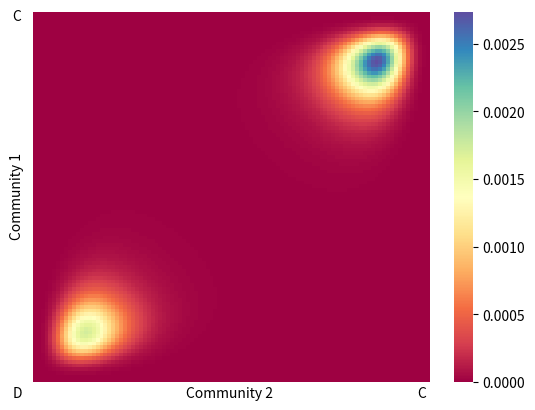
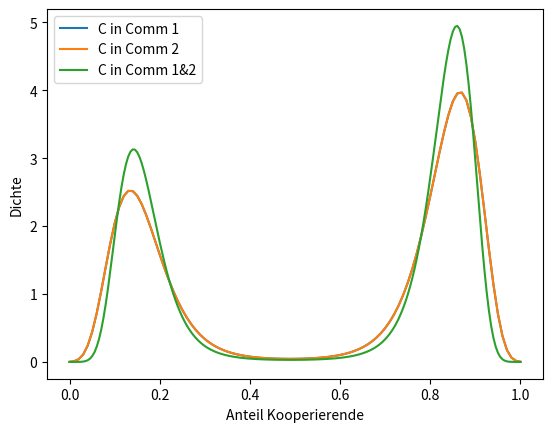
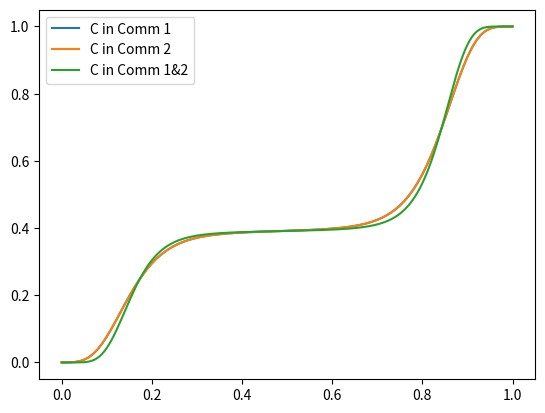

Here is the Python script that generated these plots, in order:
# -*- coding: utf-8 -*-
'''
Berechnung der stationären Verteilung für Kooperationsspiele in mehreren Communities
Update-Regel: Geglättete Imitation mit Sigmoid-Funktion mit zufälligem Drift
'''

#%% Imports

import numpy as np
import matplotlib.pyplot as plt
import scipy.linalg as la
import scipy.sparse as spar
import seaborn as sb
import time
from sys import exit

#%% Parameter-Initialisierung

# Anzahl Strategien, nicht ändern!
n_strat = 2

# Auszahlungsparameter
par_R = np.array([6,6])  
par_S = np.array([0,0])
par_T = np.array([3,3])
par_P = np.array([3,3])
n = np.size(par_R)

# Zufallsparameter (Niedrig = Niedriger Zufallsfaktor, Hoch = Hoher Zufallsfaktor)
K_randomness = 1.0
random_drift = 0.1

# Größen der Population und Communities
N = 200
N_i = np.repeat(N//n, n)
#N_i = np.array([50,50,25])       #Option Custom Populationseinstellung
N = np.sum(N_i)
states = np.prod(N_i+1)

if n != N_i.size:
    print("FEHLER: Bitte die Anzahl von Auszahlungsparametern und Communities gleich wählen!")
    exit()
    
# Interaktionsparameter
param_inter = 0.05
param_intra = 0.5
par_lambda = param_inter * np.ones((n,n)) + (param_intra-param_inter) * np.eye(n)   #Matrix der Interaktionsparameter
# Option: Custom Lambda-Matrix
#par_lambda = np.array([[0.5,0.05,0.1],[0.05,0.5,0.1],[0.1,0.1,0.5]])
param_total = N_i.T @ par_lambda @ N_i

if par_lambda.shape != (n,n):
    print("FEHLER: Bitte die Matrix der Interaktionsparameter passend zur Anzahl der Communities wählen!")
    exit()
    
    
A = np.array([[par_R, par_S], [par_T, par_P]])
A = np.transpose(A, (2,0,1))                                                        #A[i] ist die Auszahlungsmatrix von Community i
A_star = np.tile(A, n).reshape((n_strat*n,n_strat*n)) * par_lambda.repeat(2,0).repeat(2,1)      #Erweiterte und gewichtete Auszahlungsmatrix

if A.shape != (n,n_strat,n_strat):
    print("FEHLER: Bitte die Anzahl von Strategien in diesem Programm bei 2 belassen!")
    exit()




#%% Hilfsfunktionen

# Entscheidungsfunktion: Sigmoid-Funktion
def F(y,x): # y alt, x neu
    return 1/(1 + np.e**(-(x-y)/K_randomness))

# Auszahlung der reinen Strategien gegen die aktuelle Population
def updatepi(f):     
    return 1/N*np.eye(n_strat*n)@A_star@f

# Wahrscheinlichkeit, dass jemand aus Community i (=k//2) und Strategie C (k%2==0) bzw D (k%2==1) zur anderen Strategie wechselt
def p(f,pi,k):
    new_strat = 1 - (k%n_strat)
    prob = 0
    for j in range(n):
        if j == k//n_strat:
            param = param_intra
        else: param = param_inter
        l = n_strat*j+new_strat
        prob += param*f[k]*f[l]/param_total*F(pi[k],pi[l])
    return prob

# Übergangsrate, dass jemand aus Community i (=k//2) und Strategie C (k%2==0) bzw D (k%2==1) zur anderen Strategie wechselt
def q(f,pi,k):
    return 1/n_strat*random_drift*N_i.T@par_lambda[k//n_strat]*f[k] + param_total * p(f,pi,k)


#%% Start der Eigenvektorberechnung

# Erstellung der Übergangsmatrix
states = np.prod(N_i+1)
Pdata = np.zeros((states,2*n+1))
Qdata = np.zeros((states,2*n+1))
offset = np.hstack((0,1,np.cumprod(N_i[n:0:-1]+1), -1, -np.cumprod(N_i[n:0:-1]+1)))
# 0, 1, N2+1, (N1+1)*(N2+1), -1, ...

# 1: Q-Matrix
# 2: Unbereinigte Übergangsmatrix
variant = 1

start_time = time.time()

for k in range(states):
    state = np.zeros(n)
    state[0] = k//offset[n]
    for c in range(1,n):
        state[c] = (k - np.sum((state*offset[n:0:-1])[:c]))//offset[n-c]
    f = np.zeros(2*n)
    f[::2] = state
    f[1::2] = N_i - state

    pi = updatepi(f)

    match variant:
        case 1:
            for c in range(n):
                if state[c] != 0:               # C zu D in Community c  
                    Qdata[k,2*n-c] = q(f,pi,2*c)
                if state[c] != N_i[c]:          # D zu C in Community c  
                    Qdata[k,n-c] = q(f,pi,2*c+1)
            
            Qdata[k,0] = -sum(Qdata[k,:])
        case 2:
            for c in range(n):
                if state[c] != 0:               # C zu D in Community c  
                    Pdata[k,2*n-c] = p(f,pi,2*c)
                if state[c] != N_i[c]:          # D zu C in Community c  
                    Pdata[k,n-c] = p(f,pi,2*c+1)
              
            Pdata[k,0] = 1 - sum(Pdata[k,:])    # Wahrscheinlichkeit Empty-Step

for c in range(n):
    Qdata[:offset[n+1+c],n+1+c] = Qdata[-offset[n+1+c]:,n+1+c]
    Pdata[:offset[n+1+c],n+1+c] = Pdata[-offset[n+1+c]:,n+1+c]

Q = spar.diags_array(Qdata.T, offsets = offset)
P = spar.diags_array(Pdata.T, offsets = offset)

match variant:
    case 1:
        eigval, eigvec = spar.linalg.eigs(Q.T, sigma = 0, k=1)
        w1 = np.real(eigvec).T[0]
        w1 = w1/sum(w1)
        dist = w1.reshape(N_i+1)
        # Bei 2-dimensionaler Randverteilung: Flip bei erster Dimension, die angezeigt wird!

    case 2:
        eigval, eigvec = spar.linalg.eigs(P.T, sigma = 1, k=1)
        w2 = np.real(eigvec).T[0]
        w2 = w2/sum(w2)
        
        dist = w2.reshape(N_i+1)
        
end_time = time.time()
print(variant, end_time - start_time)
#%% Heatmaps

if n==2:
    sb.heatmap(np.flip(dist,0), cmap = "Spectral", yticklabels = False, xticklabels = False)
    #plt.title(f'Absorptionswahrscheinlichkeit für Kooperation für P={par_P},R={par_R}, S={par_S}, T={par_T}, lambda_ii = {param_intra}, lambda_ij = {param_inter}', pad = 20)
    plt.text(-0.04*N_i[1],0.01*N_i[0],"C", va = 'center', ha = 'center')
    plt.text(-0.04*N_i[1], 1.04*N_i[0], "D", va = 'center', ha = 'center')
    plt.text(0.99*N_i[1],1.04*N_i[0],"C", va = 'center', ha = 'center')
    plt.text(-0.04*N_i[1], 0.5*N_i[0], "Community 1", rotation = 90, ha = 'center', va = 'center')
    plt.text(0.5*N_i[1], 1.04*N_i[0], "Community 2", va = 'center', ha = 'center')
    plt.show()     
    
if n==3:
    # Zweidimensionale Randverteilung bedingt auf N_3C = i
    for i in range(N_i[2]):
        sb.heatmap(np.flip(dist[:,:,i],0), cmap = "Spectral", yticklabels = False, xticklabels = False)
        #plt.title(f'Absorptionswahrscheinlichkeit für Kooperation für P={par_P},R={par_R}, S={par_S}, T={par_T}, lambda_ii = {param_intra}, lambda_ij = {param_inter}', pad = 20)
        plt.text(-0.04*N_i[1],0.01*N_i[0],"C", va = 'center', ha = 'center')
        plt.text(-0.04*N_i[1], 1.04*N_i[0], "D", va = 'center', ha = 'center')
        plt.text(0.99*N_i[1],1.04*N_i[0],"C", va = 'center', ha = 'center')
        plt.text(-0.04*N_i[1], 0.5*N_i[0], "Community 1", rotation = 90, ha = 'center', va = 'center')
        plt.text(0.5*N_i[1], 1.04*N_i[0], "Community 2", va = 'center', ha = 'center')
        plt.show() 
        
    # Zweidimensionale Randverteilung
    dist01 = np.sum(dist, 2)
    sb.heatmap(np.flip(dist01,0), cmap = "Spectral", yticklabels = False, xticklabels = False)
    #plt.title(f'Absorptionswahrscheinlichkeit für Kooperation für P={par_P},R={par_R}, S={par_S}, T={par_T}, lambda_ii = {param_intra}, lambda_ij = {param_inter}', pad = 20)
    plt.text(-0.04*N_i[1],0.01*N_i[0],"C", va = 'center', ha = 'center')
    plt.text(-0.04*N_i[1], 1.04*N_i[0], "D", va = 'center', ha = 'center')
    plt.text(0.99*N_i[1],1.04*N_i[0],"C", va = 'center', ha = 'center')
    plt.text(-0.04*N_i[1], 0.5*N_i[0], "Community 1", rotation = 90, ha = 'center', va = 'center')
    plt.text(0.5*N_i[1], 1.04*N_i[0], "Community 2", va = 'center', ha = 'center')
    plt.show()  


#%% Dichten und Verteilungsfunktionen
    
if n==1:
    plt.plot(np.linspace(0,1,N+1), dist)
    plt.xlabel('Anteil Kooperierende')
    plt.ylabel('Dichte', rotation = 90)
    plt.legend(['C in Comm 1', 'C in Comm 2', 'C in Comm 1&2'])
    plt.show()

    
if n==2:
    dist1 = np.sum(dist,1)
    dist2 = np.sum(dist,0)
    dist12 = np.zeros(N+1)
    for i in range(N+1):
        dist12[i] = np.trace(np.flip(dist,0),offset = -N_i[0]+i)
    plt.plot(np.linspace(0,1,N_i[0]+1),dist1*(N_i[0]+1))
    plt.plot(np.linspace(0,1,N_i[1]+1),dist2*(N_i[1]+1))
    plt.plot(np.linspace(0,1,N+1),dist12*(N+1))
    plt.xlabel('Anteil Kooperierende')
    plt.ylabel('Dichte', rotation = 90)
    plt.legend(['C in Comm 1', 'C in Comm 2', 'C in Comm 1&2'])
    #plt.title('Randverteilungen (Zähldichte) der Communities')
    plt.show()
    
    plt.plot(np.linspace(0,1,N_i[0]+1),np.cumsum(dist1))
    plt.plot(np.linspace(0,1,N_i[1]+1),np.cumsum(dist2))
    plt.plot(np.linspace(0,1,N+1),np.cumsum(dist12))
    plt.legend(['C in Comm 1', 'C in Comm 2', 'C in Comm 1&2'])
    #plt.title('Randverteilungen (Zähldichte) der Communities')
    plt.show()
    
if n==3:
    dist1 = np.sum(np.sum(dist,2),1)
    dist2 = np.sum(np.sum(dist,2),0)
    dist3 = np.sum(np.sum(dist,1),0)
    dist12 = np.zeros(np.sum(N_i[:2])+1)
    for i in range(np.sum(N_i[:2])+1):
        dist12[i] = np.trace(np.flip(dist01,0),offset = -N_i[0]+i)
    plt.plot(np.linspace(0,1,N_i[0]+1),dist1*(N_i[0]+1))
    plt.plot(np.linspace(0,1,N_i[1]+1),dist2*(N_i[1]+1))
    plt.plot(np.linspace(0,1,N_i[2]+1),dist3*(N_i[2]+1))
    plt.plot(np.linspace(0,1,np.sum(N_i[:2])+1), dist12*(np.sum(N_i[:2])+1))
    plt.legend(['C in Comm 1', 'C in Comm 2', 'C in Comm 3', 'C in Comm 1&2'])
    #plt.title('Randverteilungen (Zähldichte) der Communities')
    plt.show()
    
    plt.plot(np.linspace(0,1,N_i[0]+1),np.cumsum(dist1))
    plt.plot(np.linspace(0,1,N_i[1]+1),np.cumsum(dist2))
    #plt.plot(np.linspace(0,1,N_i[2]+1),np.cumsum(dist3))
    plt.plot(np.linspace(0,1,np.sum(N_i[:2])+1), np.cumsum(dist12))
    plt.legend(['C in Comm 1', 'C in Comm 2', 'C in Comm 1&2'])
    #plt.title('Randverteilung (Verteilungsfunktion) der Communities')
    plt.show()
    
